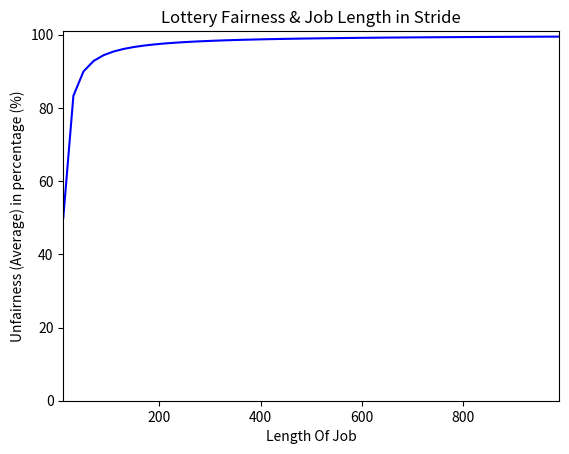

This chart was generated by the following Python code:
#

from itertools import count
import math
import numpy as np
import random
import matplotlib.pyplot as plt

def run():
    pass
    
    ticket = [50, 50]
    ticket.sort()

    quantum = 10
    rate = []
    jobLengthOption = range(10, 1000, 20)

    for l in jobLengthOption:
        stride = [10000 / u for u in ticket]
        counter = [0, 0]
        timeAcc = 0
        jobLength = [l, l]
        jobDonePart = [0, 0]
        jobDoneTimes = [0, 0]
        jobDoneStamp = [1, 1]
        while (jobDonePart[0] < jobLength[0] or jobDonePart[1] < jobLength[1]):
            
            if ((counter[0] <= counter[1] and jobDonePart[0] < jobLength[0]) or jobDonePart[1] >= jobLength[1]):
                # first choice
                oldDone = jobDonePart[0]
                jobDonePart[0] = min(jobDonePart[0] + quantum, jobLength[0])
                timeAcc += jobDonePart[0] - oldDone
                jobDoneTimes[0] += 1
                counter[0] += stride[0]
                if (jobDonePart[0] >= jobLength[0]):
                    jobDoneStamp[0] = timeAcc
            else:
                # second choice
                oldDone = jobDonePart[1]
                jobDonePart[1] = min(jobDonePart[1] + quantum, jobLength[1])
                timeAcc += jobDonePart[1] - oldDone
                jobDoneTimes[1] += 1
                counter[1] += stride[1]
                if (jobDonePart[1] >= jobLength[1]):
                    jobDoneStamp[1] = timeAcc
        
        # print(jobDoneStamp)
        
        jobDoneStamp.sort()
        if (jobDoneStamp[1] != 0):
            rate.append(100 * jobDoneStamp[0] / jobDoneStamp[1])
        else:
            rate.append(0.0)

    print(rate)
    
    fig = plt.figure()
    plt.ylim(0, 101)
    plt.margins(0)
    plt.xlabel('Length Of Job')
    plt.ylabel('Unfairness (Average) in percentage (%)')
    plt.title('Lottery Fairness & Job Length in Stride')
    plt.plot(jobLengthOption, rate, color='blue')
    
    plt.savefig('9.2.2.png', dpi=255)
    plt.show()

run()
